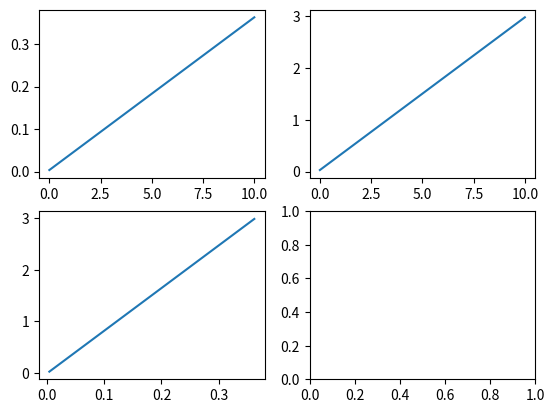

The matplotlib source for this figure:
import numpy as np
import matplotlib.pyplot as plt
import math

def kosi_hitac(v0,alfa):
    t=np.linspace(0,10,100)
    dt=0.01

    kut=alfa*np.pi/180
    x_list=[]
    y_list=[]
    
    x=0
    y=0
    vox=0
    voy=0
    ax=0
    ay=-9.81

    for i in range(100):
      
      vox=v0*np.cos(kut)
      voy=v0*np.sin(kut)

      x=x+vox*dt
      x_list.append(x)
      y=y+voy*dt-1/2*ay*dt*dt
      y_list.append(y)

      if y<0:
          break

    fig, axs=plt.subplots(2,2)

    axs[0,0].plot(t,y_list)
    axs[0,1].plot(t,x_list)
    axs[1,0].plot(y_list,x_list)
kosi_hitac(3,6)

def max_visina(v0,alfa):
  dt=0.01
  g=-9.81
  
  kut=alfa*np.pi/180
  
  voy=v0*np.sin(kut)
  vy=voy-g*dt

  hmax=-((vy**2) / (2*g))
  return hmax
max_visina(6,45)

def domet(v0,alfa):
  dt=0.01
  g=-9.81
  
  kut=alfa*np.pi/180

  D=-((v0**2/g)*np.sin(2*kut))
domet(6,67)














